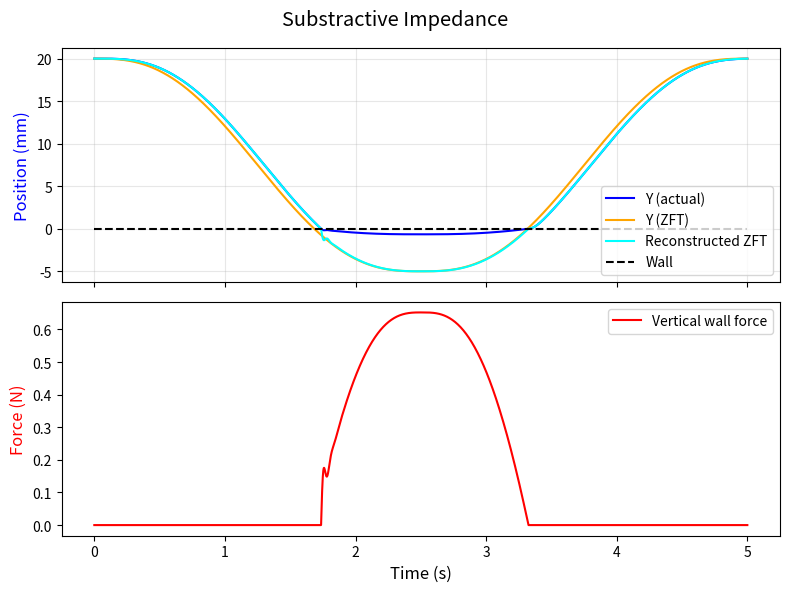

Generate this figure with matplotlib:
import numpy as np
from scipy.integrate import odeint, solve_ivp
import matplotlib.pyplot as plt


class ImpedanceSimulator:
    """Simulate 2D impedance-controlled motion with wall contact."""
    
    def __init__(self, duration=2.0, dt=1e-3):
        """Initialize simulator with parameters."""
        # Time parameters
        self.duration = duration
        self.dt = dt
        self.t = np.arange(0, duration, dt)
        
        # Impedance parameters
        self.M = np.eye(2) * 0.1
        self.K = np.array([[150, 0], [0, 150]])
        self.B = 2 * np.sqrt(np.multiply(self.M, self.K))
        
        # Wall parameters
        self.K_wall = 1000
        self.B_wall = 0.1 * self.K_wall
        self.wall_y = 0.0
        
        # Goal trajectory
        self.x0 = np.array([0.0, 0.02])
        self.x_goal = np.array([0.0, -0.005])
        
        # Initial conditions
        self.initial_state = np.concatenate([self.x0, np.zeros(2)])
        
        # Results
        self.solution = None
        self.wall_force_hist = []
    
    def min_jerk(self, t):
        """Compute 2D minimum jerk trajectory at time t."""
        if t > self.duration:
            return self.x_goal
        
        if t < 0:
            return self.x0

        # Motion towards surface
        if t <= self.duration/2:
            A = self.x_goal - self.x0
            term1 = 10 / (self.duration/2)**3 * t**3
            term2 = -15 / (self.duration/2)**4 * t**4
            term3 = 6 / (self.duration/2)**5 * t**5

            return self.x0 + A * (term1 + term2 + term3)

        # Motion away from surface
        else:
            A = self.x0 - self.x_goal
            term1 = 10 / (self.duration/2)**3 * (t - self.duration/2)**3
            term2 = -15 / (self.duration/2)**4 * (t - self.duration/2)**4
            term3 = 6 / (self.duration/2)**5 * (t - self.duration/2)**5

            return self.x_goal + A * (term1 + term2 + term3)
    
    def wall_force(self, x, x_dot):
        """Compute wall contact force."""
        if self.wall_y - x[1] <= 0:
            return np.array([0.0, 0.0])
        
        f_y = self.K_wall * (self.wall_y - x[1]) #+ self.B_wall * (-x_dot[1])
        return np.array([0.0, f_y])
    
    def compute_wall_forces(self):
        self.wall_force_hist = []
        for i in range(len(self.solution)):
            x = self.solution[i, :2]
            x_dot = self.solution[i, 2:]
            f_wall = self.wall_force(x, x_dot)
            self.wall_force_hist.append(f_wall)
    
        self.wall_force_hist = np.array(self.wall_force_hist)  # shape (len(t), 2)
    
    def acceleration(self, x, x_dot, t, f_external):
        """Compute acceleration from impedance equation."""
        x_zft = self.min_jerk(t)
        accel = np.linalg.inv(self.M) @ (
            self.B @ (-x_dot) + self.K @ (x_zft - x) + f_external
        )
        return accel
    
    def compute_zft_hat(self):
        force = - self.wall_force_hist[:,1]
        K = self.K[1, 1]
        x2 = self.solution[:,1]

        self.zft_hat = 1./K * force + x2
    
    def system(self, t, state):
        """ODE system: convert 2nd order to 1st order ODEs."""
        x = state[:2]
        x_dot = state[2:]
        
        f_external = self.wall_force(x, x_dot)
        x_dotdot = self.acceleration(x, x_dot, t, f_external)
        
        return np.concatenate([x_dot, x_dotdot])
    
    def simulate(self, method):
        """Run the simulation."""

        if method == "odeint":
            # odeint needs f(y, t) — flip arguments
            fun_flipped = lambda y, t: self.system(t, y)
            
            self.solution = odeint(fun_flipped, self.initial_state, self.t)
            
            return
        
        else:
            # solve_ivp methods: RK45, RK23, DOP853, Radau, BDF, LSODA
            t_span = [0, self.duration]
            sol = solve_ivp(self.system, t_span, self.initial_state, method=method,
                            t_eval=self.t)
            
            self.solution = sol.y.T
        
        return
    
    def plot_results(self):
        """Plot simulation results."""
        if self.solution is None:
            print("Run simulate() first")
            return
        
        x2 = self.solution[:, 1]
        self.zft = np.array([self.min_jerk(ti) for ti in self.t])

        rmse = np.sqrt(1/len(self.zft[:,1]) * np.sum((self.zft[:,1] - self.zft_hat)**2))
        
        fig, ax = plt.subplots(2, 1, figsize=(8,6), sharex=True)
        
        # Left y-axis: Position
        ax[0].plot(self.t, x2*1e3, color="blue", label='Y (actual)')
        ax[0].plot(self.t, self.zft[:, 1]*1e3, color='orange', label='Y (ZFT)')
        ax[0].plot(self.t, self.zft_hat*1e3, color='cyan', label=f'Reconstructed ZFT') #  (RMSE: {rmse:.4f}m)
        ax[0].hlines(self.wall_y, 0, self.t[-1], colors='black', label='Wall', linestyles='--')
        ax[0].set_ylabel('Position (mm)', color='blue', size='large')
        ax[0].grid(True, alpha=0.3)
        ax[0].legend(loc='lower right')
        
        # Right y-axis: Force

        ax[1].plot(self.t, self.wall_force_hist[:,1], color="red", label='Vertical wall force')
        ax[1].set_xlabel('Time (s)', size='large')
        ax[1].set_ylabel('Force (N)', color='red', size='large')
        ax[1].legend(loc='upper right')

        fig.suptitle("Substractive Impedance", size='x-large')
        fig.tight_layout()
        plt.show()


if __name__ == "__main__":
    # Create simulator with custom parameters
    sim = ImpedanceSimulator(duration=5.0, dt=1e-3)
    
    # Run simulation
    sim.simulate("RK45")

    # Compute wall forces
    sim.compute_wall_forces()

    # Compute ZFT estimate
    sim.compute_zft_hat()
    
    # Plot results
    sim.plot_results()
